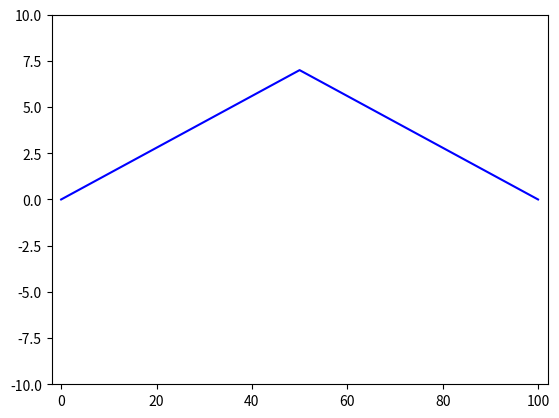

The matplotlib source for this figure:
#!/usr/bin/python

import numpy as np
import matplotlib.pyplot as plt
import matplotlib.animation as animation

#PASO 1 
def discretizar(L1, T1, deltax, deltat):
    """ La funcion devuelve los array con el dominio
        de x y t discretizados. """
    t = (np.array(np.arange(0, T + deltat, deltat, dtype = float)))
    x = (np.array(np.arange(0, L + deltax, deltax, dtype = float)))
    return(t, x)

#FIJO VARIABLES GLOBALES
L = 100
T = 200
deltax = 1
deltat = 1
c = 1
C = c * (deltat/deltax)
vec = discretizar(L, T, deltax, deltat)

print("El vector discreto es: \n ", vec, "\n")

I = -0.14 * abs (vec[1]-50) + 7
u = np.zeros((T//deltat+1,L//deltax+1),dtype=float)

print("cantidad de filas: ", len(u)) 
print("cantidad de columnas: ", len(u[1]))


#PASO 2
def tiempo0():
	""" Calcula u(x,t) en t = 0.
		u(x, 0) = I(x). """
	global u, vec
	u[0] = I
	u[0][0] = 0 #Por condicion inicial de borde
	u[0][-1] = 0 #Por condicion inicial de borde

tiempo0()

#PASO 3
def tiempo1():
	""" Calcula u(x,t) en t = 1. """
	for i in range (1, len(vec[1])-1):
		u[1][i] = u[0][i] + ((C**2/2) * (u[0][i+1]- 2*u[0][i] + u[0][i-1]))

tiempo1() 

#PASO 4
def recurrencia():
	""" Calcula u(x,t) desde t = 2 hasta el final. """
	for j in range (2, len(vec[0])):
		for g in range (1, len(vec[1])-1):
			u[j][g] = -u[j-2][g] + 2 * u[j-1][g] +((C**2) * (u[j-1][g+1] - 2 * u[j-1][g] + u[j-1][g-1]))
			
recurrencia()

# First set up the figure, the axis, and the plot element we want to animate
fig = plt.figure()
ax = plt.axes(xlim=(-2, 102), ylim=(-10, 10))

ploteo, = ax.plot(vec[1], u[0], 'b-', ms=5)

def init():
    global ploteo
    ploteo.set_data(vec[1], u[0])
    return ploteo,
	
# animation function.  This is called sequentially
def animate(n):
	global ax, fig, ploteo
	ploteo.set_data(vec[1], u[n])
	return ploteo,
	
anim = animation.FuncAnimation(fig, animate, frames= len(vec[0]), interval=100, repeat=True)

plt.show()
